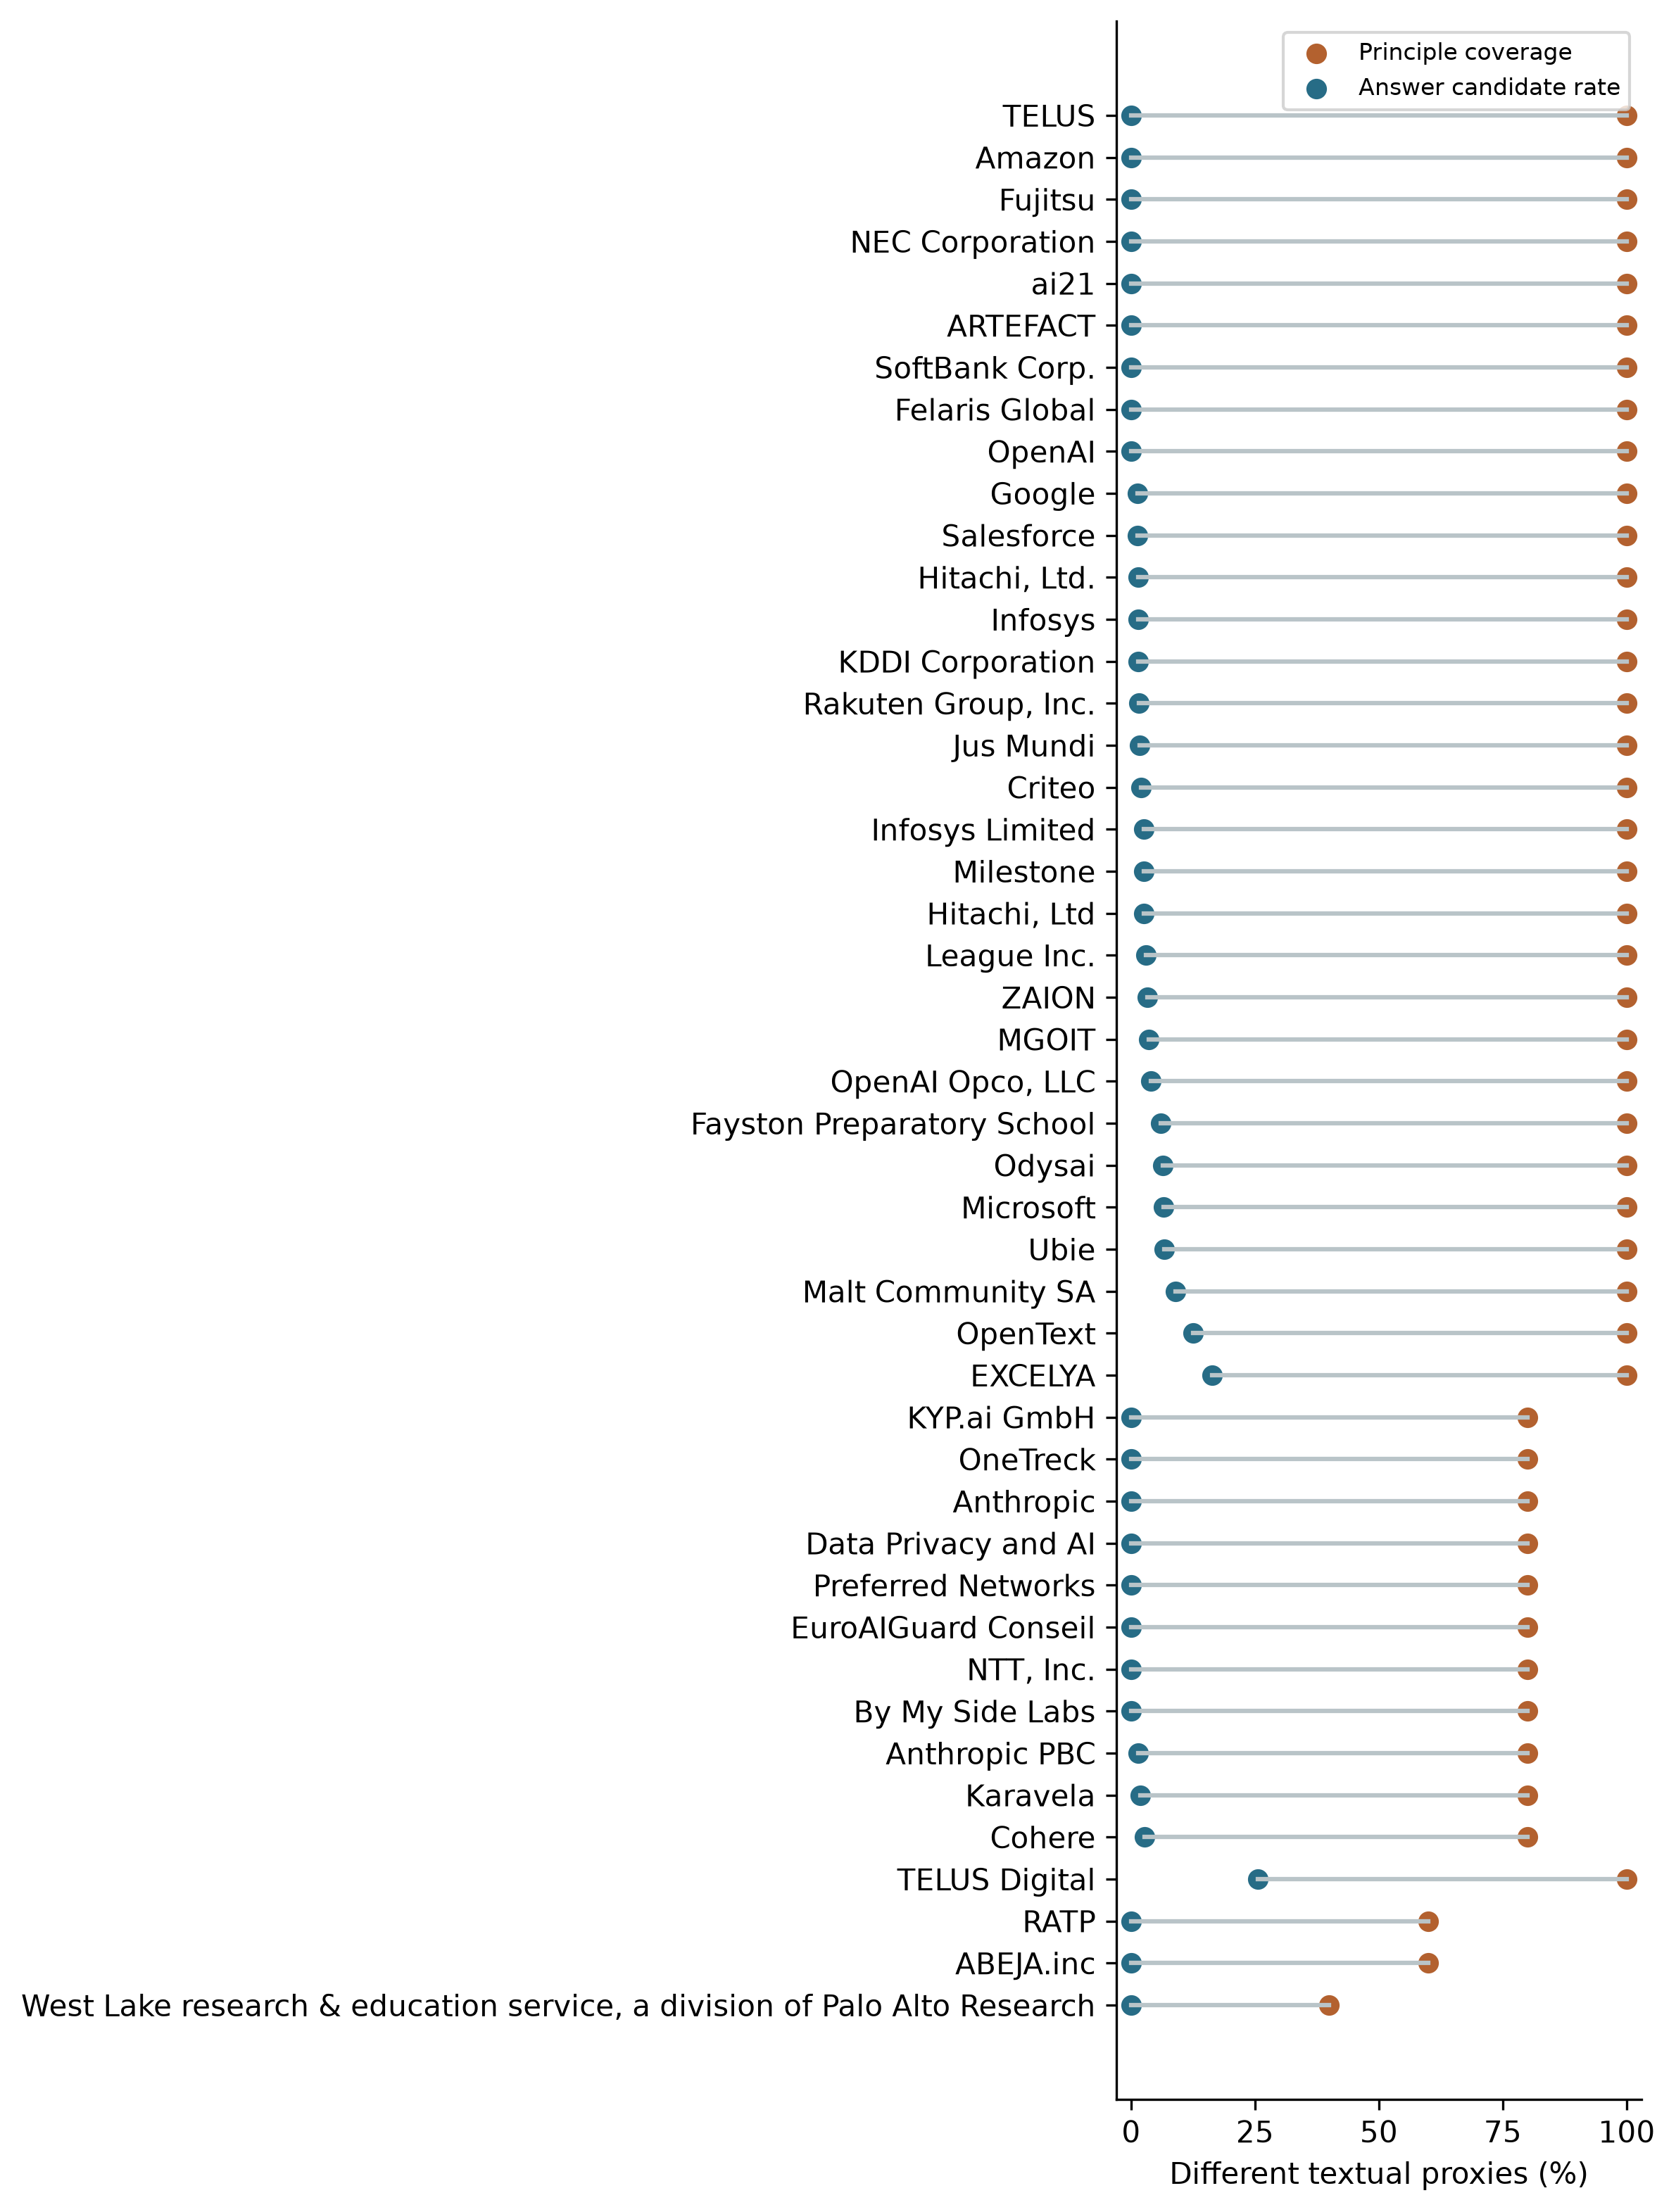

Source data for this figure (header and first rows):
Organization, report_id, principle_coverage, all_four_answer, gap
West Lake research & education service, …, 2a4d881127987be4525d, 40.0, 0.0, 40.0
ABEJA.inc, 7cca63cc352aeceaa3ce, 60.0, 0.0, 60.0
RATP, a48e4bb59af4c4574bc6, 60.0, 0.0, 60.0
TELUS Digital, ab3061e0fd260f8a5ec8, 100.0, 25.64, 74.36
Cohere, 70d23e826b0fb92275a8, 80.0, 2.74, 77.26
Karavela, 0fa114622d08a40b42d7, 80.0, 1.923, 78.08
Anthropic PBC, d7d52fe8fa2843ff21c7, 80.0, 1.389, 78.61
By My Side Labs, 4fbbaf34131c6eba8e8f, 80.0, 0.0, 80.0
NTT, Inc., 705f29548743aa32bd5c, 80.0, 0.0, 80.0
EuroAIGuard Conseil, 8c9c27370a6c4e630ba6, 80.0, 0.0, 80.0
Preferred Networks, a926e57cd0ca74716956, 80.0, 0.0, 80.0
Data Privacy and AI, aabd1eb320ff67a29b37, 80.0, 0.0, 80.0
Anthropic, dc8c87fa69567ac16c1c, 80.0, 0.0, 80.0
OneTreck, e81afdd74491d7e17f55, 80.0, 0.0, 80.0
KYP.ai GmbH, 063635f8ee77df38c1d3, 80.0, 0.0, 80.0
EXCELYA, 23af318b950aed88eea6, 100.0, 16.36, 83.64
OpenText, cd64792505eed58d842b, 100.0, 12.5, 87.5
Malt Community SA, 2ed75b5b0cfb3f43b063, 100.0, 8.955, 91.04
Ubie株式会社, c25127b2bd77d0de2dbe, 100.0, 6.667, 93.33
Microsoft, cce717d4e1af3646e9d4, 100.0, 6.579, 93.42
Odysai, f61a4967b6d92907dffa, 100.0, 6.452, 93.55
Fayston Preparatory School, 6c9a65482a4310885386, 100.0, 5.97, 94.03
OpenAI Opco, LLC, c190233bf2c30cc5ca7c, 100.0, 3.947, 96.05
MGOIT, 7ffe366e69e123598e6d, 100.0, 3.571, 96.43
ZAION, c9fa44ceed9216e1ab85, 100.0, 3.226, 96.77
League Inc., 7132b9b7a724af0baa2d, 100.0, 2.941, 97.06
Hitachi, Ltd, d063bc22fcfdff0d5408, 100.0, 2.564, 97.44
Milestone, 9085221ef6faef5d5ac8, 100.0, 2.564, 97.44
Infosys Limited, dccf0fddf36ade046248, 100.0, 2.564, 97.44
Criteo, 8a3a83e710356a75a439, 100.0, 2.041, 97.96
Jus Mundi, a28227a9cc5de31c4571, 100.0, 1.786, 98.21
Rakuten Group, Inc., 4d4a498b4acce41fbff2, 100.0, 1.562, 98.44
KDDI Corporation, 00b26cd7065ffe3d94b5, 100.0, 1.493, 98.51
Infosys, 272f8b7893a7f462eb14, 100.0, 1.449, 98.55
Hitachi, Ltd., 177d4475c43452c2659c, 100.0, 1.389, 98.61
Salesforce, 8d71ad293c6684d3a2aa, 100.0, 1.37, 98.63
Google, 3c553914d72f1957b42c, 100.0, 1.351, 98.65
OpenAI, 07f340a3d8c8829f1d02, 100.0, 0.0, 100.0
Felaris Global, 10649100904a64788def, 100.0, 0.0, 100.0
SoftBank Corp., 5ed531860cb71e319a8c, 100.0, 0.0, 100.0
ARTEFACT, a766683e0636e2bccc7b, 100.0, 0.0, 100.0
ai21, 6e4dc459407a5c1a9e9a, 100.0, 0.0, 100.0
NEC Corporation, 2bee0098623f0eb6ca8b, 100.0, 0.0, 100.0
Fujitsu, c886f3347c50bc613c49, 100.0, 0.0, 100.0
Amazon, e9245f40159941978749, 100.0, 0.0, 100.0
TELUS, ee0382af670c076d44b3, 100.0, 0.0, 100.0
